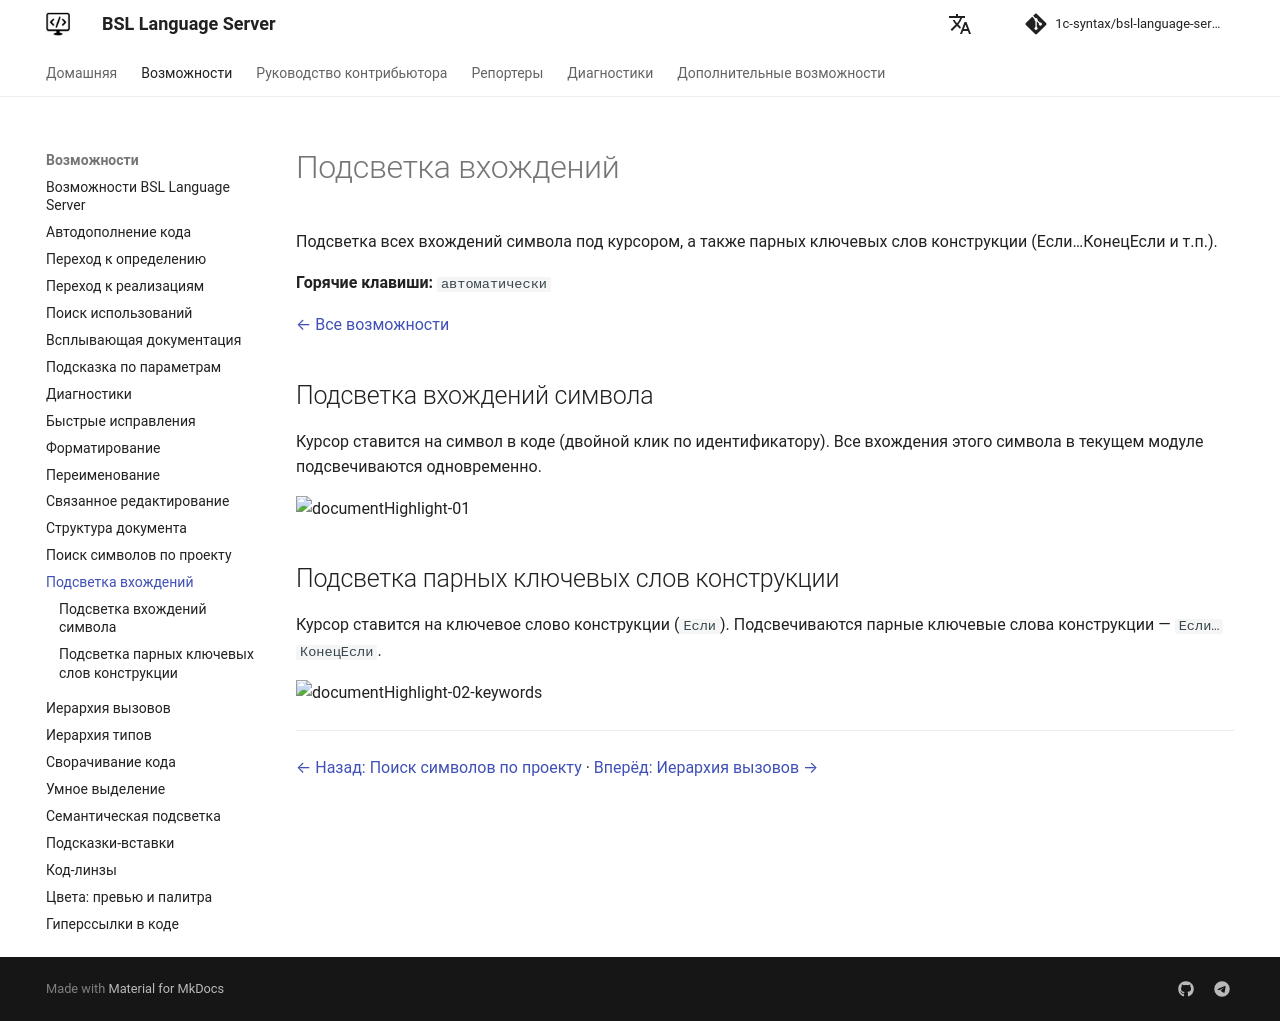

repository: 1c-syntax/bsl-language-server · page: capabilities/documentHighlight/index.html · generator: mkdocs

# Подсветка вхождений

Подсветка всех вхождений символа под курсором, а также парных ключевых слов конструкции (Если…КонецЕсли и т.п.).

**Горячие клавиши:** `автоматически`

[← Все возможности](index.md)

## Подсветка вхождений символа

Курсор ставится на символ в коде (двойной клик по идентификатору). Все вхождения этого символа в текущем модуле подсвечиваются одновременно.

![documentHighlight-01](https://github.com/user-attachments/assets/870b03cf-a4cf-4257-9a8c-3781561c447f)

## Подсветка парных ключевых слов конструкции

Курсор ставится на ключевое слово конструкции (`Если`). Подсвечиваются парные ключевые слова конструкции — `Если…КонецЕсли`.

![documentHighlight-02-keywords](https://github.com/user-attachments/assets/8cbe5bdf-e051-413d-9ba0-61bd47c698c0)

---

[← Назад: Поиск символов по проекту](workspaceSymbol.md)  ·  [Вперёд: Иерархия вызовов →](callHierarchy.md)
